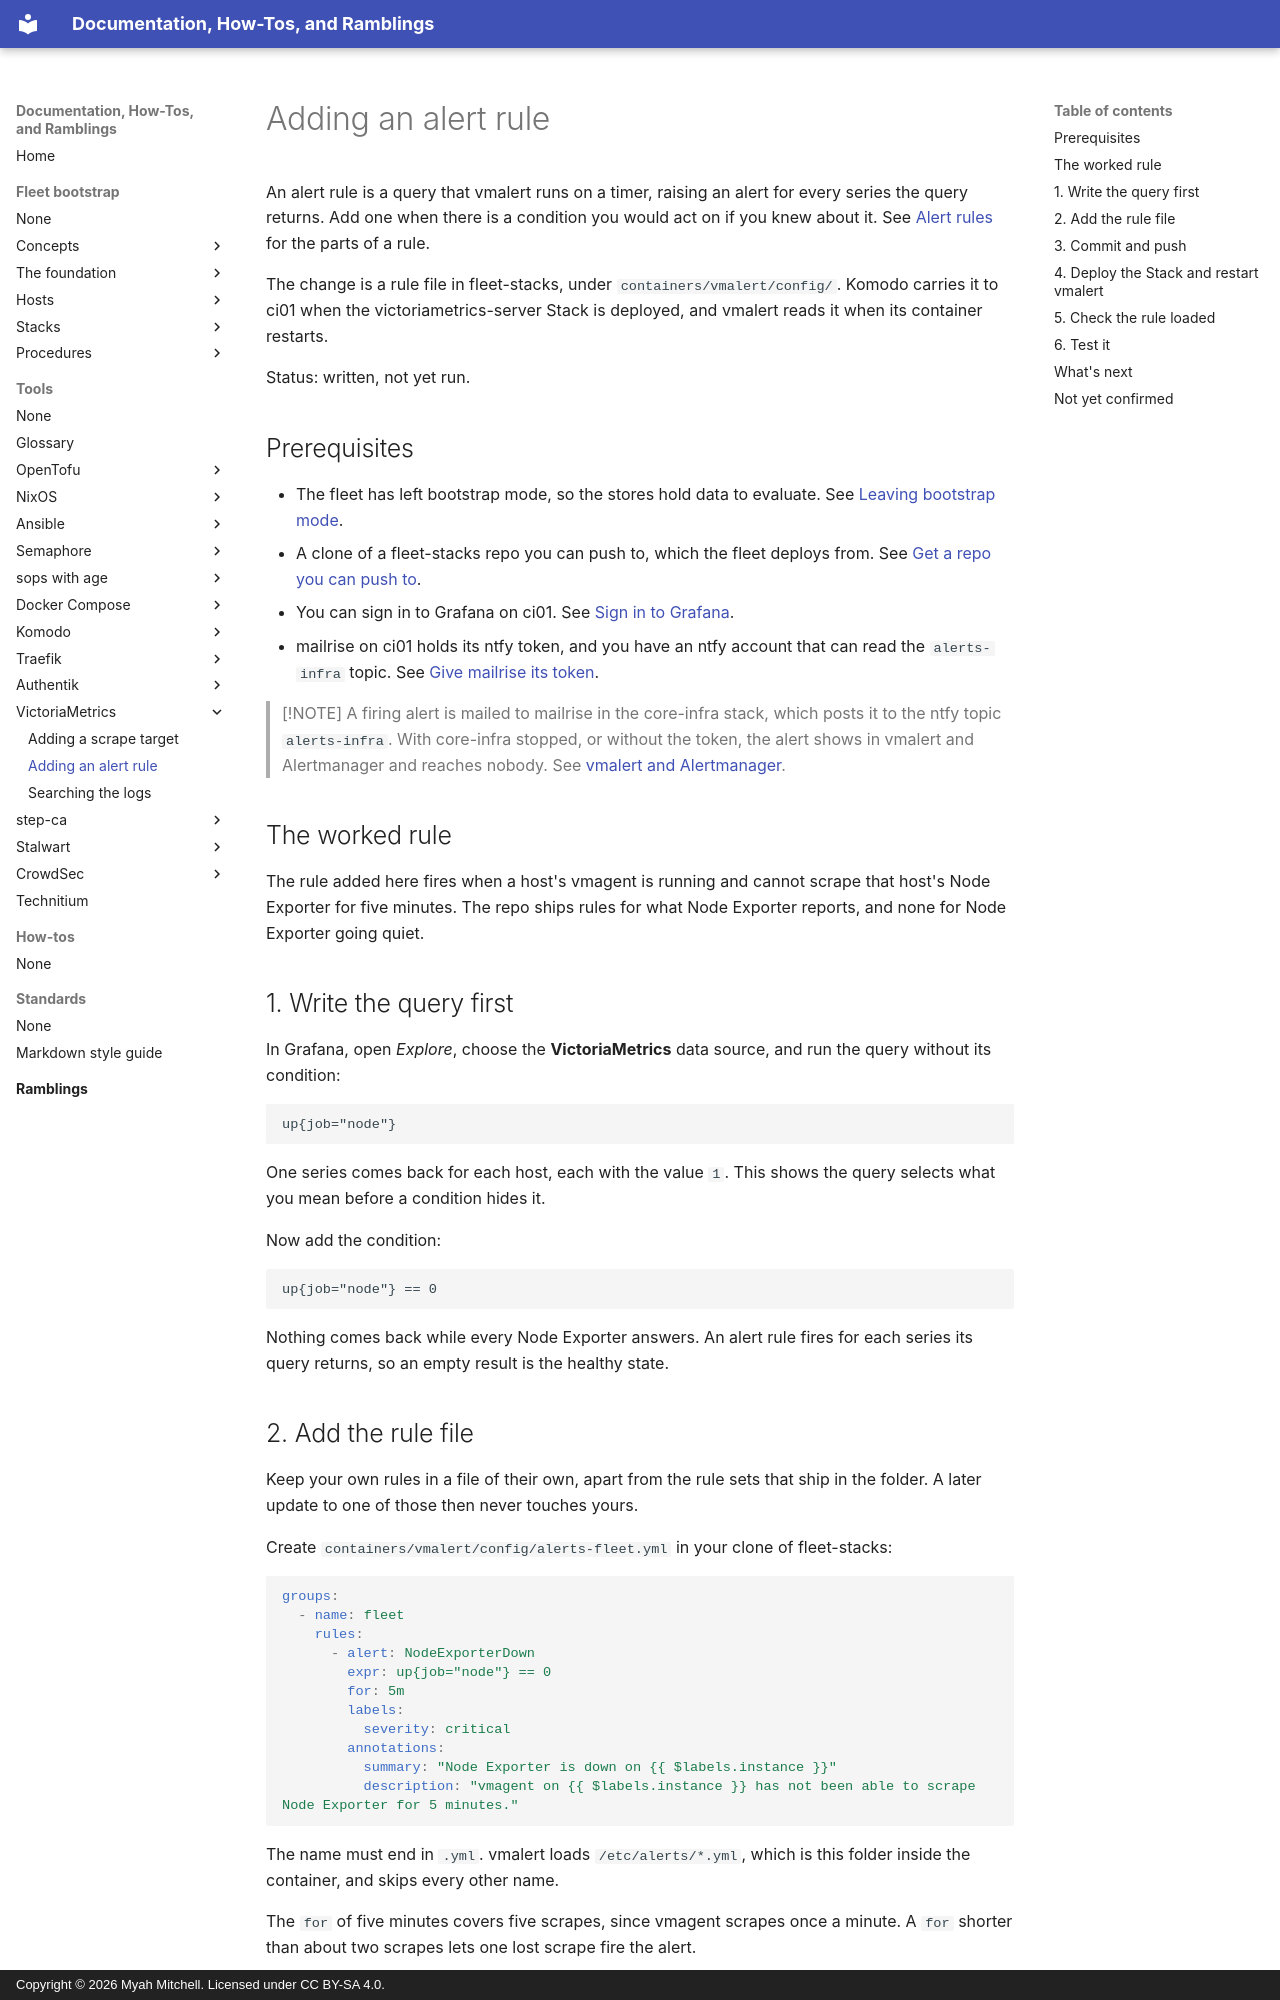

repository: myah-mitchell/docs · page: tools/victoriametrics/add-an-alert-rule/index.html · generator: mkdocs · copyright: Copyright © 2026 Myah Mitchell. Licensed under CC BY-SA 4.0.

# Adding an alert rule

An alert rule is a query that vmalert runs on a timer, raising an alert for every series the query returns. Add one when there is a condition you would act on if you knew about it. See [Alert rules](index.md#alert-rules) for the parts of a rule.

The change is a rule file in fleet-stacks, under `containers/vmalert/config/`. Komodo carries it to ci01 when the victoriametrics-server Stack is deployed, and vmalert reads it when its container restarts.

Status: written, not yet run.

## Prerequisites

- The fleet has left bootstrap mode, so the stores hold data to evaluate. See [Leaving bootstrap mode](../../fleet-bootstrap/procedures/leave-bootstrap-mode.md).
- A clone of a fleet-stacks repo you can push to, which the fleet deploys from. See [Get a repo you can push to](../../fleet-bootstrap/hosts/ap01-applications.md#fork).
- You can sign in to Grafana on ci01. See [Sign in to Grafana](../../fleet-bootstrap/hosts/ci01-victoriametrics.md#first-access).
- mailrise on ci01 holds its ntfy token, and you have an ntfy account that can read the `alerts-infra` topic. See [Give mailrise its token](../../fleet-bootstrap/hosts/ci01-core-infra.md#mailrise).

> [!NOTE]
> A firing alert is mailed to mailrise in the core-infra stack, which posts it to the ntfy topic `alerts-infra`. With core-infra stopped, or without the token, the alert shows in vmalert and Alertmanager and reaches nobody. See [vmalert and Alertmanager](index.md#alerting).

## The worked rule {#worked-rule}

The rule added here fires when a host's vmagent is running and cannot scrape that host's Node Exporter for five minutes. The repo ships rules for what Node Exporter reports, and none for Node Exporter going quiet.

## 1. Write the query first {#query}

In Grafana, open *Explore*, choose the **VictoriaMetrics** data source, and run the query without its condition:

```text
up{job="node"}
```

One series comes back for each host, each with the value `1`. This shows the query selects what you mean before a condition hides it.

Now add the condition:

```text
up{job="node"} == 0
```

Nothing comes back while every Node Exporter answers. An alert rule fires for each series its query returns, so an empty result is the healthy state.
